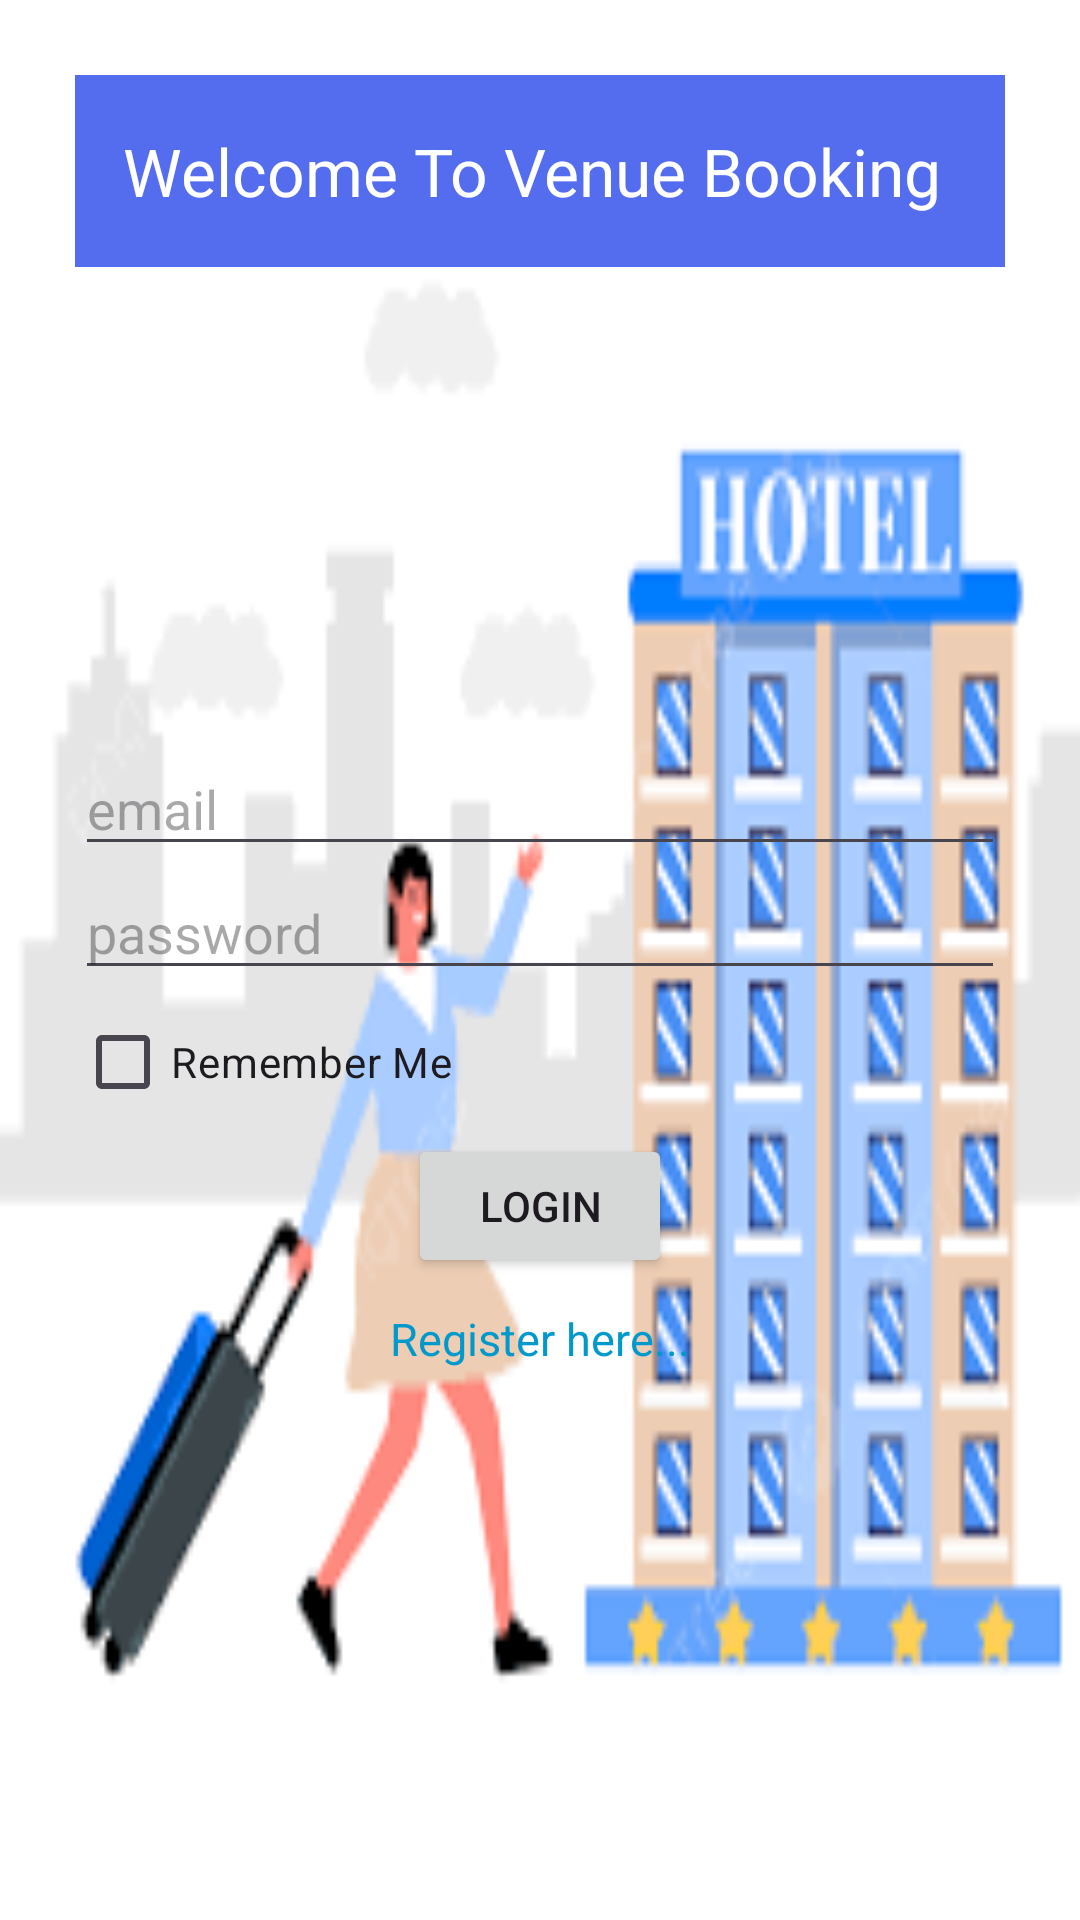

Produce the Android XML layout that renders to this screen, including the resource entries it uses.
<!-- AndroidManifest.xml: application theme Theme.VENUEBOOKING -->
<!-- res/layout/activity_login.xml -->
<?xml version="1.0" encoding="utf-8"?>
    <LinearLayout xmlns:android="http://schemas.android.com/apk/res/android"
        xmlns:app="http://schemas.android.com/apk/res-auto"
        xmlns:tools="http://schemas.android.com/tools"
        android:layout_width="match_parent"
        android:layout_height="match_parent"
        android:padding="25dp"
        android:background="@drawable/images"
        android:orientation="vertical"
        tools:context=".activity.LoginActivity">

        <androidx.appcompat.widget.Toolbar
            app:titleTextColor="@color/white"
            app:title="Welcome To Venue Booking"
            android:background="#546DEF"
            android:layout_width="match_parent"
            android:layout_height="wrap_content"/>

        <LinearLayout
            android:gravity="center"
            android:orientation="vertical"
            android:layout_width="match_parent"
            android:layout_height="match_parent">

            <EditText
                android:id="@+id/editemail"
                android:hint="email"
                android:inputType="textEmailAddress"
                android:layout_width="match_parent"
                android:layout_height="wrap_content"/>
            <EditText
                android:id="@+id/editpass"
                android:inputType="textPassword"
                android:hint="password"
                android:layout_width="match_parent"
                android:layout_height="wrap_content"/>

            <CheckBox
                android:id="@+id/checkBoxRememberMe"
                android:text="Remember Me"
                android:layout_width="match_parent"
                android:layout_height="wrap_content"/>

            <Button
                android:onClick="login"
                android:text="Login"
                android:layout_width="wrap_content"
                android:layout_height="wrap_content"/>

            <TextView
                android:onClick="register"
                android:textSize="15dp"
                android:textColor="@android:color/holo_blue_dark"
                android:layout_marginTop="10dp"
                android:text="Register here..."
                android:layout_width="wrap_content"
                android:layout_height="wrap_content"/>
        </LinearLayout>

    </LinearLayout>
<!-- resources referenced by this layout -->
<resources>
  <!-- drawable images: png bitmap (drawable, 6722 bytes) -->
  <style name="Theme.VENUEBOOKING" parent="Base.Theme.VENUEBOOKING" />
  <style name="Base.Theme.VENUEBOOKING" parent="Theme.Material3.DayNight.NoActionBar">
          
          
      </style>
  <!-- not gathered from this repository: default colours our renderer supplied (Android Studio template values) -->
  <color name="white">#FFFFFFFF</color>
</resources>
